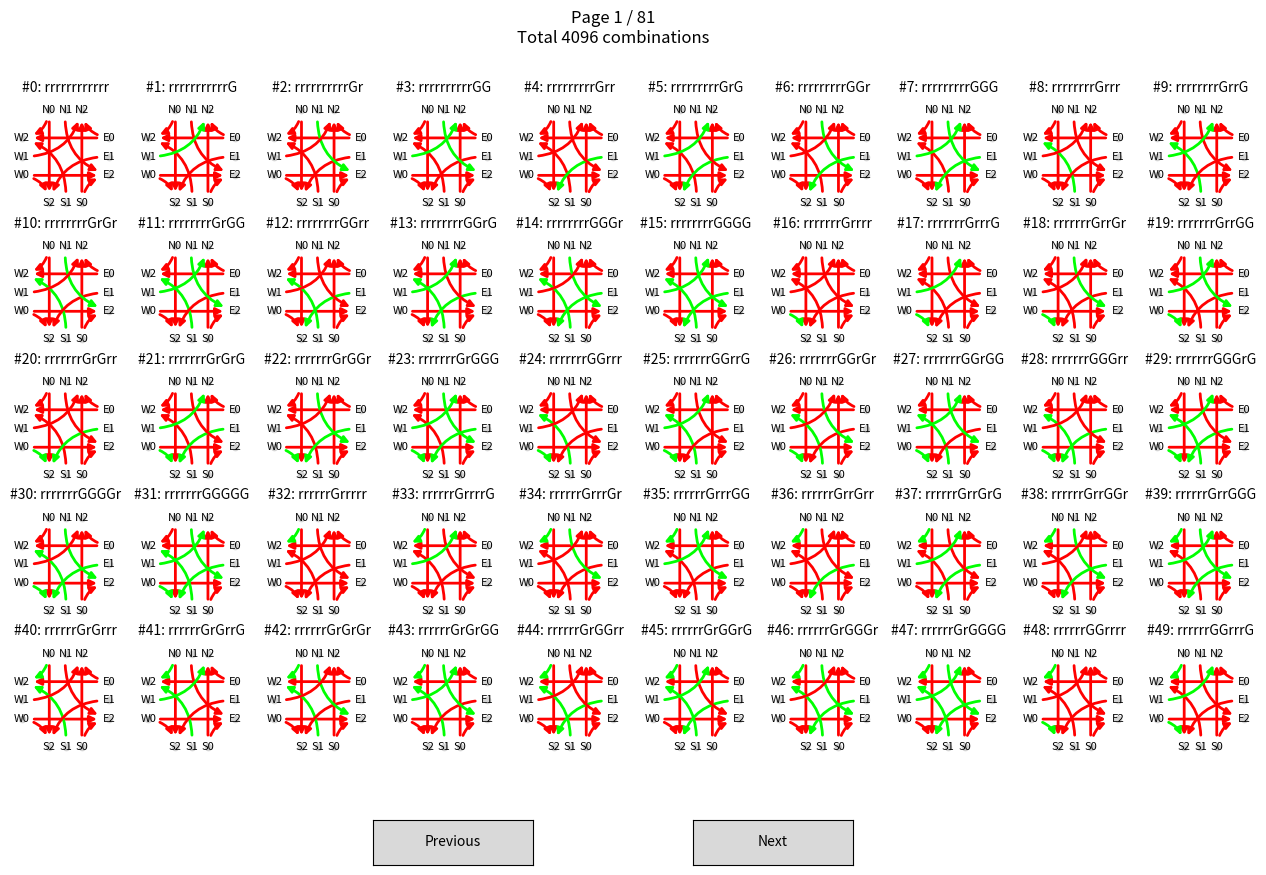

Generate this figure with matplotlib:
import matplotlib.pyplot as plt
import matplotlib.gridspec as gridspec
import networkx as nx
import math
import itertools
from matplotlib.widgets import Button

colour_map = {
  'r': 'red',
  # 'g': 'green',
  'G': 'lime',
  # 'y': 'yellow'
}

combinations = list(map(''.join, itertools.product(colour_map.keys(), repeat=12)))

# Settings
per_page = 50
rows, cols = 5, 10
current_page = [0]  # Mutable for closure access


G = nx.DiGraph()

intersectionArmPositions = {'N': (0, 1), 'E': (1, 0), 'S': (0, -1), 'W': (-1, 0)}
intersectionArmAngles = {'N': 180, 'E': 270, 'S': 0, 'W': 90}
intersectionArmLanes = {'N': (2, 1), 'E': (2, 1), 'S': (2, 1), 'W': (2, 1)}

pos = {}

for (armName, armBasePos) in intersectionArmPositions.items():
  armAngle = intersectionArmAngles.get(armName)
  armLanes = intersectionArmLanes.get(armName)

  laneSpread = 0.75

  if (armAngle is not None and armLanes is not None):
    numberLanes = armLanes[0] + armLanes[1]
    laneStep = laneSpread / (numberLanes - 1)
    for i in range(numberLanes):
      # + / - are to get Lane 0 be right most in driving direction
      node_x = armBasePos[0] - math.cos(intersectionArmAngles[armName] * math.pi/180) * (i * laneStep - laneSpread / 2)
      node_y = armBasePos[1] + math.sin(intersectionArmAngles[armName] * math.pi/180) * (i * laneStep - laneSpread / 2)

      pos[armName + str(i)] = (round(node_x, 5), round(node_y, 1))

  G.add_nodes_from(pos.keys())
  aheadEdges = [('N0', 'S2'), ('E0', 'W2'), ('S0', 'N2'), ('W0', 'E2')]
  rightEdges = [('S0', 'E2'), ('E0', 'N2'), ('N0', 'W2'), ('W0', 'S2')]
  leftEdges = [('S1', 'W2'), ('E1', 'S2'), ('N1', 'E2'), ('W1', 'N2')]


def draw_phase(phase_string, ax):
  colours = [colour_map[c] for c in phase_string]

  # print(pos)
  nx.draw_networkx_nodes(G, pos, ax=ax, node_size=20, node_color='lightgray')
  nx.draw_networkx_labels(G, pos, ax=ax, font_size=8)
  nx.draw_networkx_edges(G, pos, edgelist=aheadEdges, edge_color=colours[:len(aheadEdges)], width=2, arrows=True, ax=ax)
  nx.draw_networkx_edges(G, pos, edgelist=rightEdges, edge_color=colours[len(aheadEdges):len(aheadEdges) + len(rightEdges)], connectionstyle=f'arc3,rad=-0.4', width=2, arrows=True, ax=ax)
  nx.draw_networkx_edges(G, pos, edgelist=leftEdges, edge_color=colours[-len(leftEdges):], connectionstyle=f'arc3,rad=0.4', width=2, arrows=True, ax=ax)

  return


def draw_page(page):
  # fig.clf()
  gs = gridspec.GridSpec(rows, cols, figure=fig)
  start = page * per_page
  end = min(start + per_page, len(combinations))

  # Remove old plot axes (axes that are used for previous page)
  for ax in [a for a in fig.get_axes() if a.get_title() != '']:
    ax.remove()

  for i, idx in enumerate(range(start, end)):
    thisState = combinations[idx]

    ax = fig.add_subplot(gs[i])
    ax.set_axis_off()

    draw_phase(thisState, ax)

    ax.set_title(f"#{idx}: {thisState}")
    ax.title.set_fontsize(10)
  
  fig.suptitle(f"Page {page + 1} / {len(combinations) // per_page}\nTotal {len(combinations)} combinations")
  fig.subplots_adjust(bottom=0.15)
  fig.canvas.draw_idle()


# Button callbacks
def next_page(event):
  if (current_page[0] + 1) * per_page < len(combinations):
    current_page[0] += 1
    draw_page(current_page[0])

def prev_page(event):
  if current_page[0] > 0:
    current_page[0] -= 1
    draw_page(current_page[0])

def redraw_buttons():
  # Add Buttons (they get re-created each time the page is drawn)
  axnext = plt.axes([0.55, 0.03, 0.1, 0.05])
  axprev = plt.axes([0.35, 0.03, 0.1, 0.05])

  bnext = Button(axnext, 'Next')
  bprev = Button(axprev, 'Previous')
  bnext.on_clicked(next_page)
  bprev.on_clicked(prev_page)

# Create initial figure
fig = plt.figure(figsize=(16, 9))
draw_page(0)
axnext = plt.axes([0.55, 0.03, 0.1, 0.05])
axprev = plt.axes([0.35, 0.03, 0.1, 0.05])

bnext = Button(axnext, 'Next')
bprev = Button(axprev, 'Previous')
bnext.on_clicked(next_page)
bprev.on_clicked(prev_page)

plt.show()
